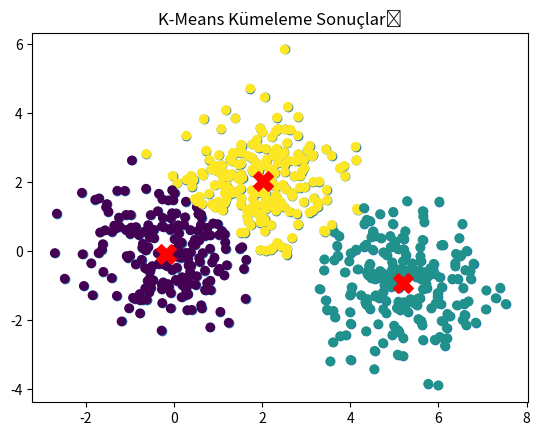

Reproduce this figure in Python.
import numpy as np
import matplotlib.pyplot as plt

# Veri oluşturma

np.random.seed(42)

data = np.random.randn(200, 2) + np.array([2, 2])

data = np.vstack([data, np.random.randn(200, 2)])

data = np.vstack([data, np.random.randn(200, 2) + np.array([5, -1])])

# Veriyi görselleştirme

plt.scatter(data[:, 0], data[:, 1])

plt.title("Oluşturulan Veri Noktaları")

plt.show()

# K-Means algoritması


def k_means(data, k=3, max_iters=100):
    # Veriyi rastgele küme merkezleriyle başlatma

    centroids = data[np.random.choice(len(data), k, replace=False)]

    for _ in range(max_iters):
        # Her veri noktasını en yakın küme merkezine atama

        distances = np.linalg.norm(data[:, np.newaxis] - centroids, axis=2)

        labels = np.argmin(distances, axis=1)

        new_centroids = np.array([data[labels == i].mean(axis=0) for i in range(k)])

        if np.all(centroids == new_centroids):
            break

        centroids = new_centroids

    return labels, centroids


labels, centroids = k_means(data, k=3)

# Sonuçları görselleştirme

plt.scatter(data[:, 0], data[:, 1], c=labels, cmap="viridis")

plt.scatter(centroids[:, 0], centroids[:, 1], marker="X", s=200, color="red")

plt.title("K-Means Kümeleme Sonuçları")

plt.show()
